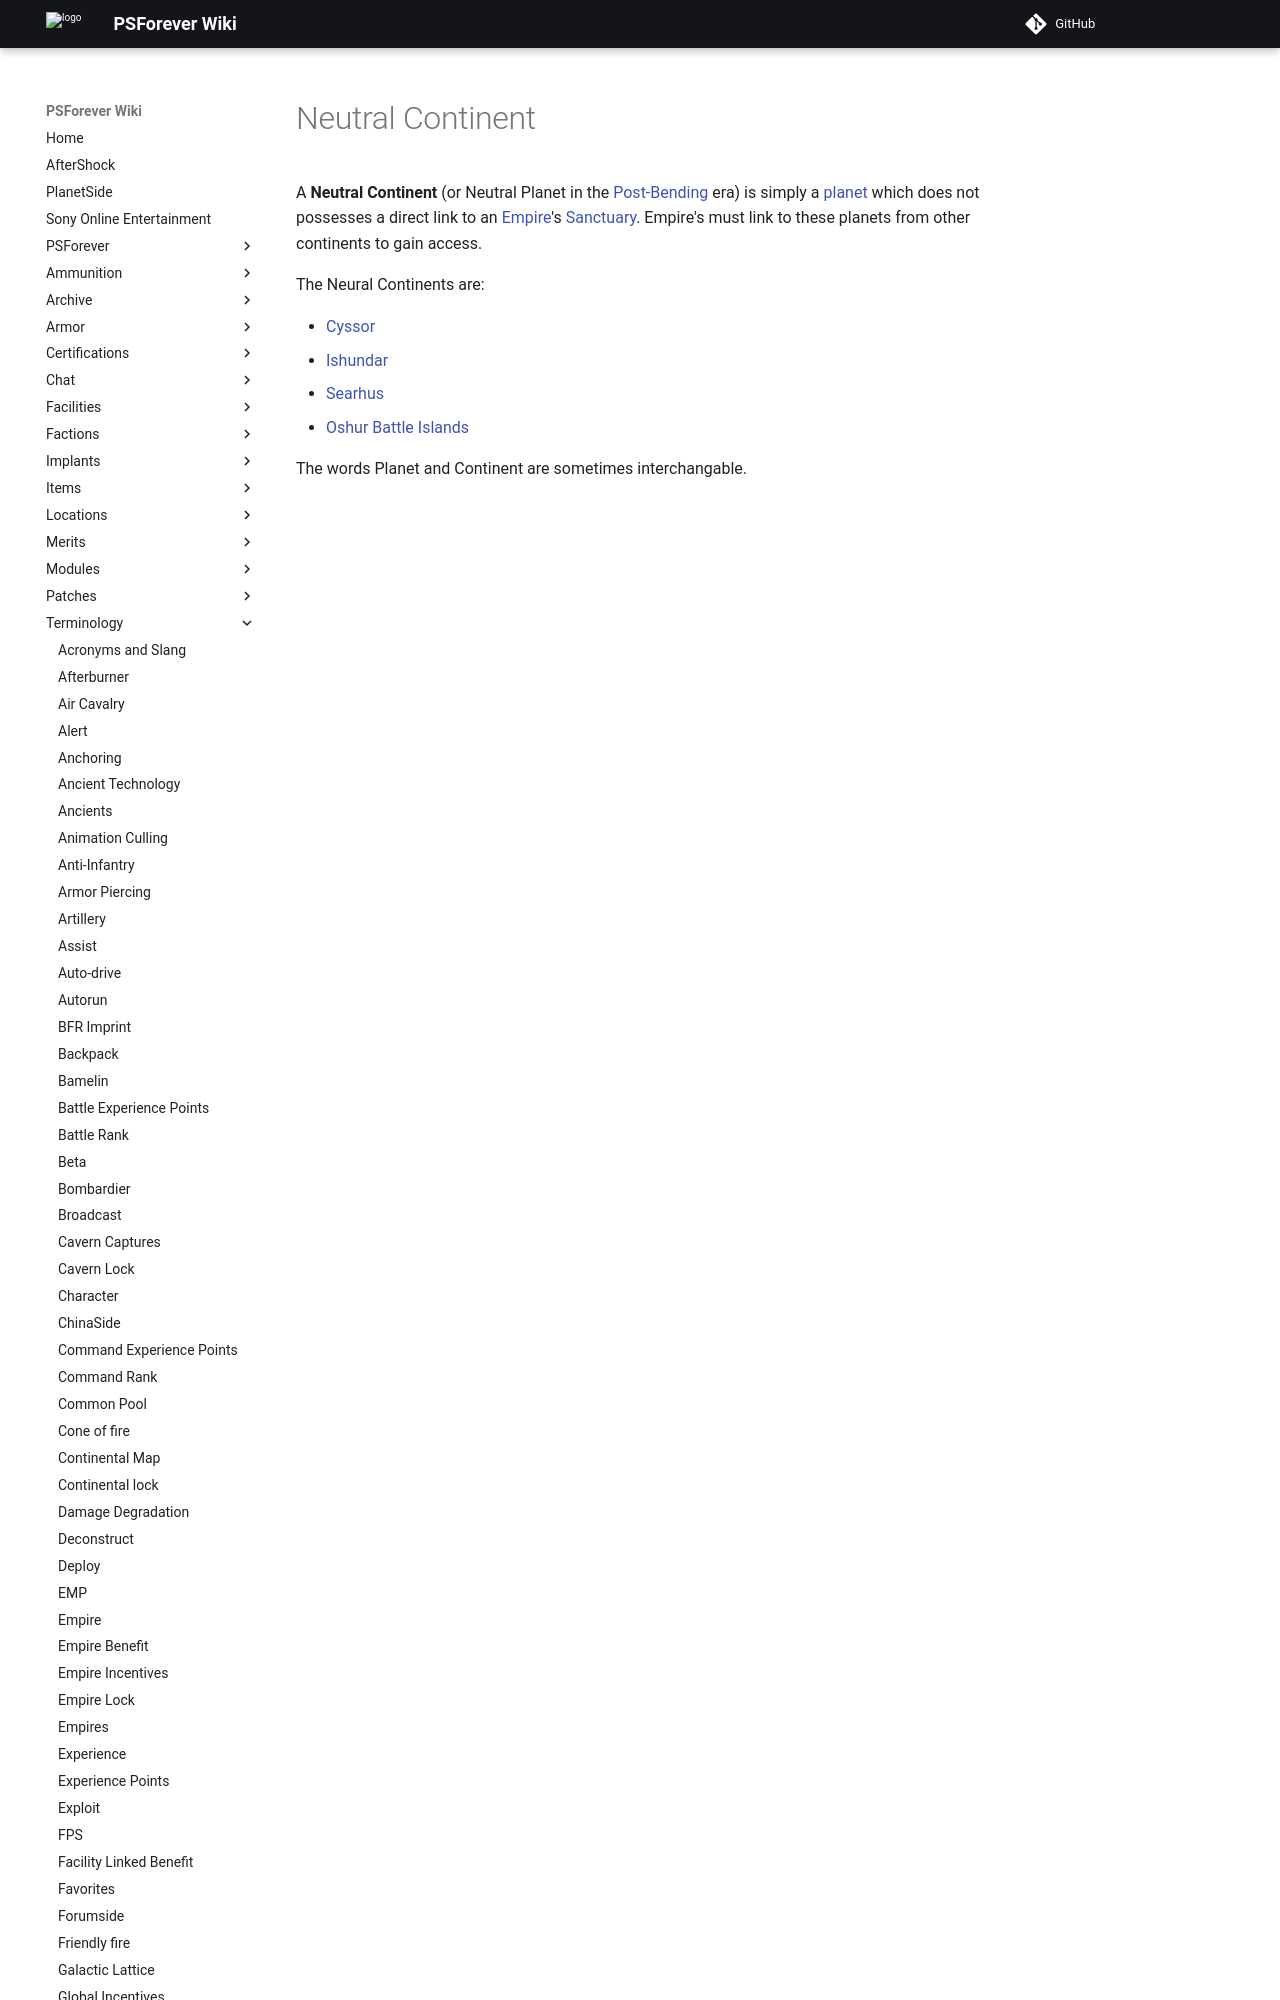

repository: psforever/wiki · page: terminology/Neutral_Continent/index.html · generator: mkdocs

# Neutral Continent

A **Neutral Continent** (or Neutral Planet in the
[Post-Bending](The_Bending.md) era) is simply a
[planet](../locations/Planet.md) which does not possesses a direct link to an
[Empire](Empire.md)'s [Sanctuary](../locations/Sanctuary.m
